Labelled photos from "Fusar-classification", an image-classification folder in lokesh2503/Fusar-classification. The possible labels are: combined ship, dredger, passenger ship, tanker, tug, unspecified ship type.

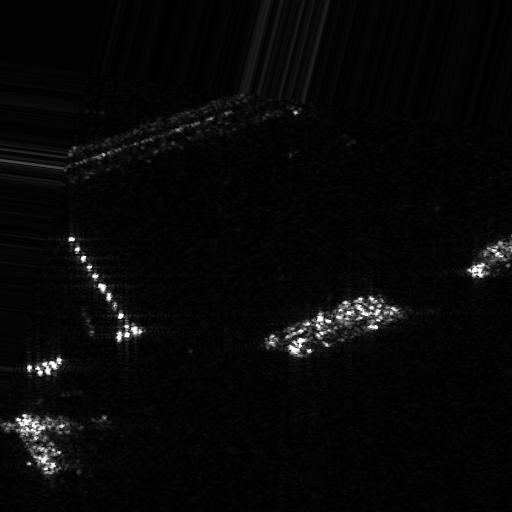
Label: dredger

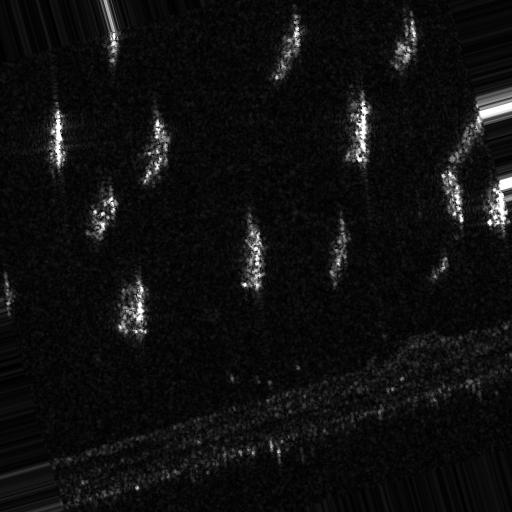
Label: unspecified ship type

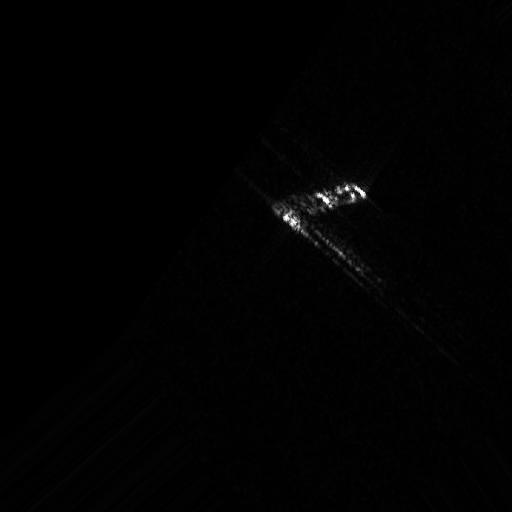
Label: passenger ship

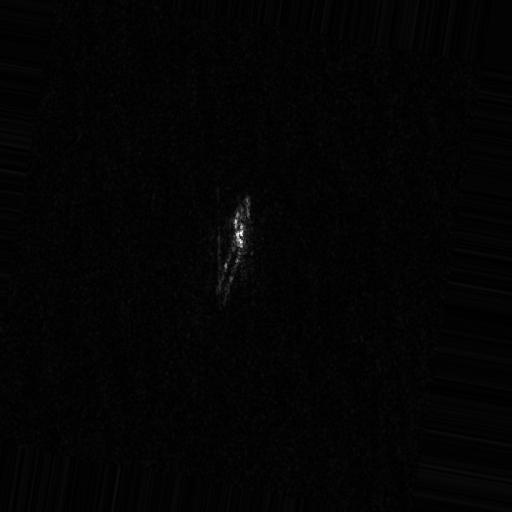
Label: tug

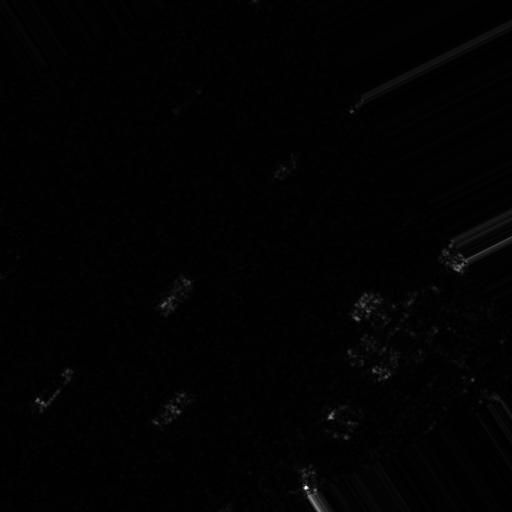
Label: tanker

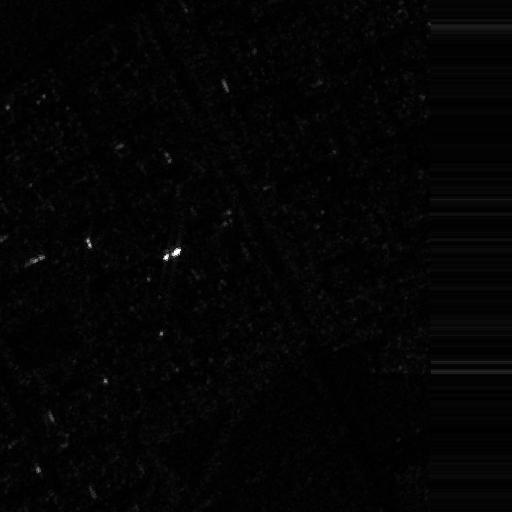
Label: combined ship
